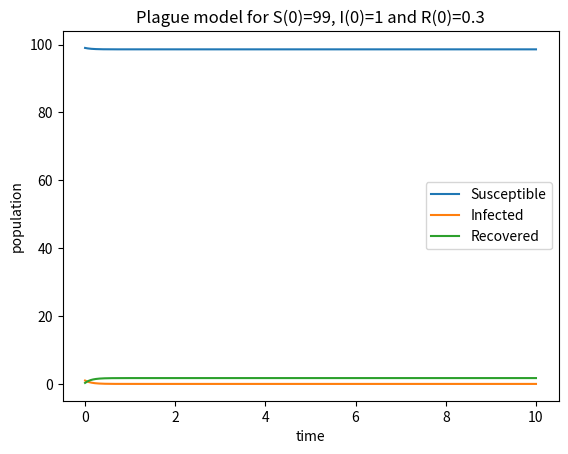
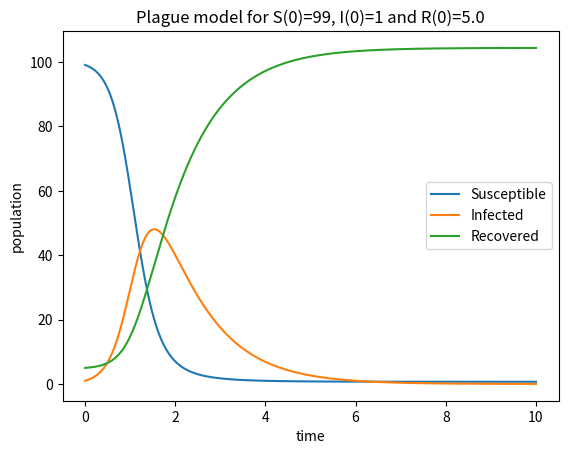
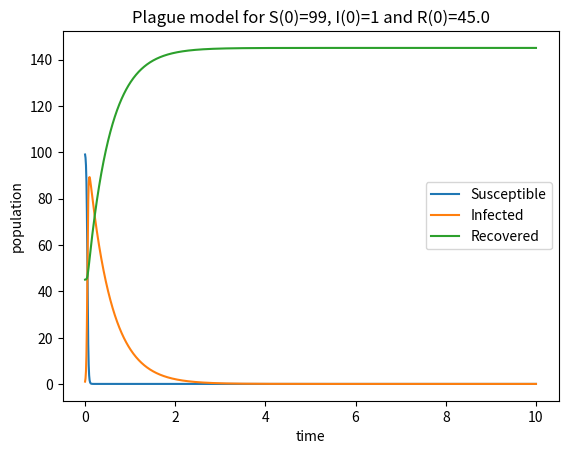
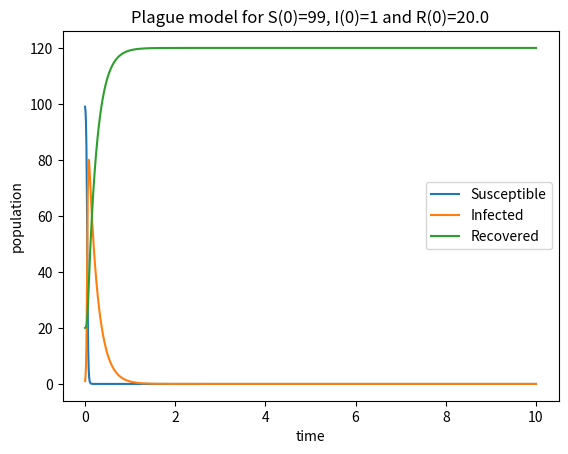
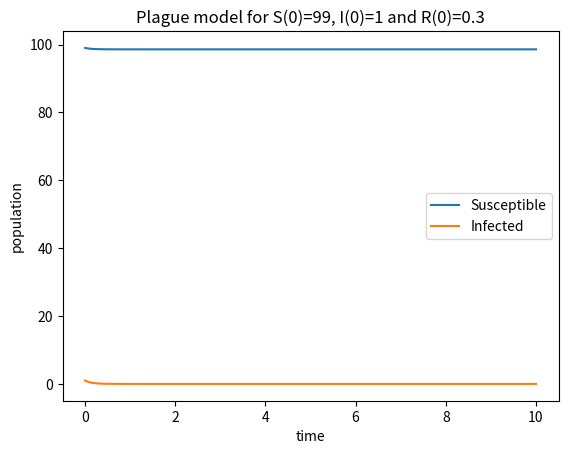
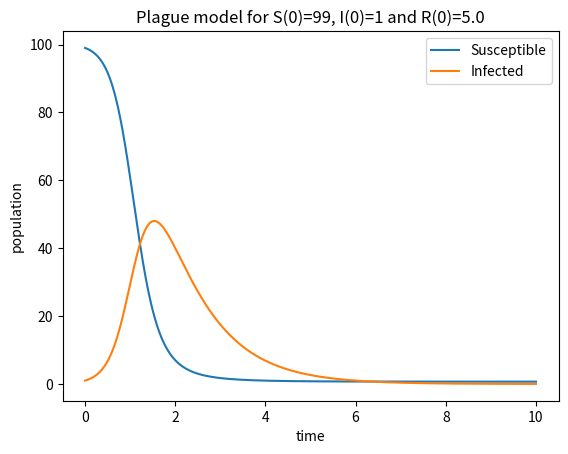
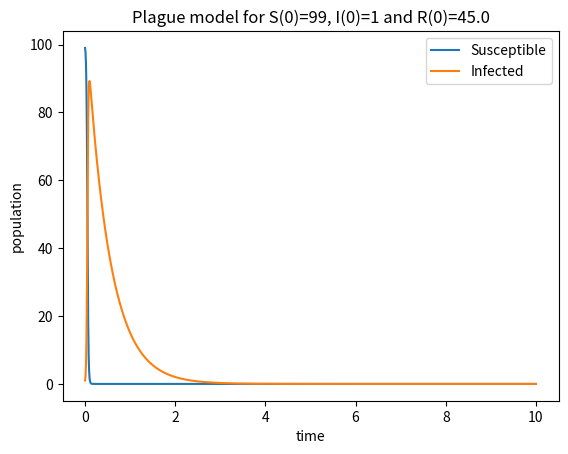
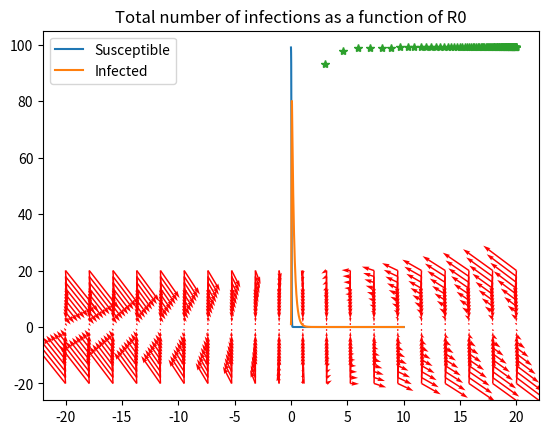

Write Python code to recreate these figures, in order.
import numpy as np
import matplotlib.pyplot as plt
from scipy.integrate import odeint


# solve the system dy/dt = f(y, t)
def f1(y, t, B, r):  # SIR model
    Si = y[0]  # susceptible
    Ii = y[1]  # infected
    Ri = y[2]  # recovered
    # the equations
    f0 = -B * Si * Ii
    f1 = B * Si * Ii - r * Ii
    f2 = r * Ii
    return [f0, f1, f2]


def f2(y, t, B, r):  # SI model
    Si = y[0]  # susceptible
    Ii = y[1]  # infected

    f0 = -B * Si * Ii
    f1 = B * Si * Ii - r * Ii
    return [f0, f1]


def plot_change_in_population(t, S0, S, I0, I, R0=None, R=None):
    plt.figure()
    plt.plot(t, S, label='Susceptible')
    plt.plot(t, I, label='Infected')
    if R is not None:
        plt.plot(t, R, label='Recovered')
    if R0 is None:
        title = 'Plague model for S(0)=' + str(S0) + ', I(0)=' + str(I0)
    else:
        title = 'Plague model for S(0)=' + str(S0) + ', I(0)=' + str(I0) + ' and R(0)=' + str(R0)

    plt.xlabel('time')
    plt.ylabel('population')
    plt.title(title)
    plt.legend(loc='best')
    plt.show()


# def model_SIR(N=100, Bs=list(0.03), rs=list(1.), I0=1):
def model_SIR(N, Bs, rs, I0):
    for B, r in list(zip(Bs, rs)):
        # B = 0.03  # infectivity
        # r = 1  # recovery rate
        R0 = B * N / r  # basic reproductive ratio
        print(R0)
        # # disease free state
        # S0 = N, I0 = 0, R0 = 0

        # initial conditions
        I0 = 1
        S0 = N - I0  # initial population
        t = np.linspace(0, 10., 1000)  # time grid

        # # solve the DEs
        y0 = [S0, I0, R0]  # initial condition vector
        soln = odeint(f1, y0, t, args=(B, r))
        S = soln[:, 0]
        I = soln[:, 1]
        R = soln[:, 2]
        plot_change_in_population(t, S0, S, I0, I, R0, R)


# def model_SI(N=100, Bs=list(0.03), rs=list(1.), I0=1):
def model_SI(N, Bs, rs, I0):
    for B, r in list(zip(Bs, rs)):
        # B = 0.03  # infectivity
        # r = 1  # recovery rate
        R0 = B * N / r  # basic reproductive ratio
        print(R0)

        # initial conditions
        S0 = N - I0  # initial population
        t = np.linspace(0, 10., 1000)  # time grid

        # # solve the DEs
        y0 = [S0, I0]  # initial condition vector
        soln2 = odeint(f2, y0, t, args=(B, r))
        S = soln2[:, 0]
        I = soln2[:, 1]
        plot_change_in_population(t, S0, S, I0, I, R0)


def phase_portrait(B, r, a, b, c, d):
    # Plotting direction fields and trajectories in the phase plane

    y1 = np.linspace(a, b, 20)
    y2 = np.linspace(c, d, 20)
    Y1, Y2 = np.meshgrid(y1, y2)
    t = 0
    u, v = np.zeros(Y1.shape), np.zeros(Y2.shape)
    NI, NJ = Y1.shape
    for i in range(NI):
        for j in range(NJ):
            x = Y1[i, j]
            y = Y2[i, j]
            yprime = f2([x, y], t, B, r)
            u[i, j] = yprime[0]
            v[i, j] = yprime[1]
    plt.quiver(Y1, Y2, u, v, color='r')
    plt.title("Phase portait for Beta=" + str(B) + " and r=" + str(r))
    plt.xlabel('')
    plt.ylabel('')
    plt.show()


def total_infected():
    N = 100
    Bs = np.linspace(0.03, 2., 100)  # Beta
    rs = np.linspace(1., 10., 100)  # r
    R0 = []
    total = []
    for B, r in list(zip(Bs, rs)):
        R0.append(B * N / r)  # basic reproductive ratio
        # initial conditions
        I0 = 1
        S0 = N - I0  # initial population

        # # solve the DEs
        y0 = [S0, I0, R0[-1]]  # initial condition vector
        t = np.linspace(0, 10., 1000)  # time grid
        soln = odeint(f1, y0, t, args=(B, r))
        S = soln[:, 0]
        I = soln[:, 1]
        R = soln[:, 2]
        total.append(I[-1] - I0 + R[-1] - R0[-1])

    plt.plot(R0, total, '*')
    plt.title("Total number of infections as a function of R0")
    plt.show()


if __name__ == "__main__":
    N = 100
    Bs = [0.03, 0.05, 0.9, 1.]  # Beta
    rs = [10., 1., 2., 5.]  # r
    I0 = 1

    model_SIR(N, Bs, rs, I0)
    model_SI(N, Bs, rs, I0)

    phase_portrait(Bs[0], rs[0], -20, 20, -20, 20)
    phase_portrait(Bs[-1], rs[-1], -20, 20, -20, 20)
    total_infected()
